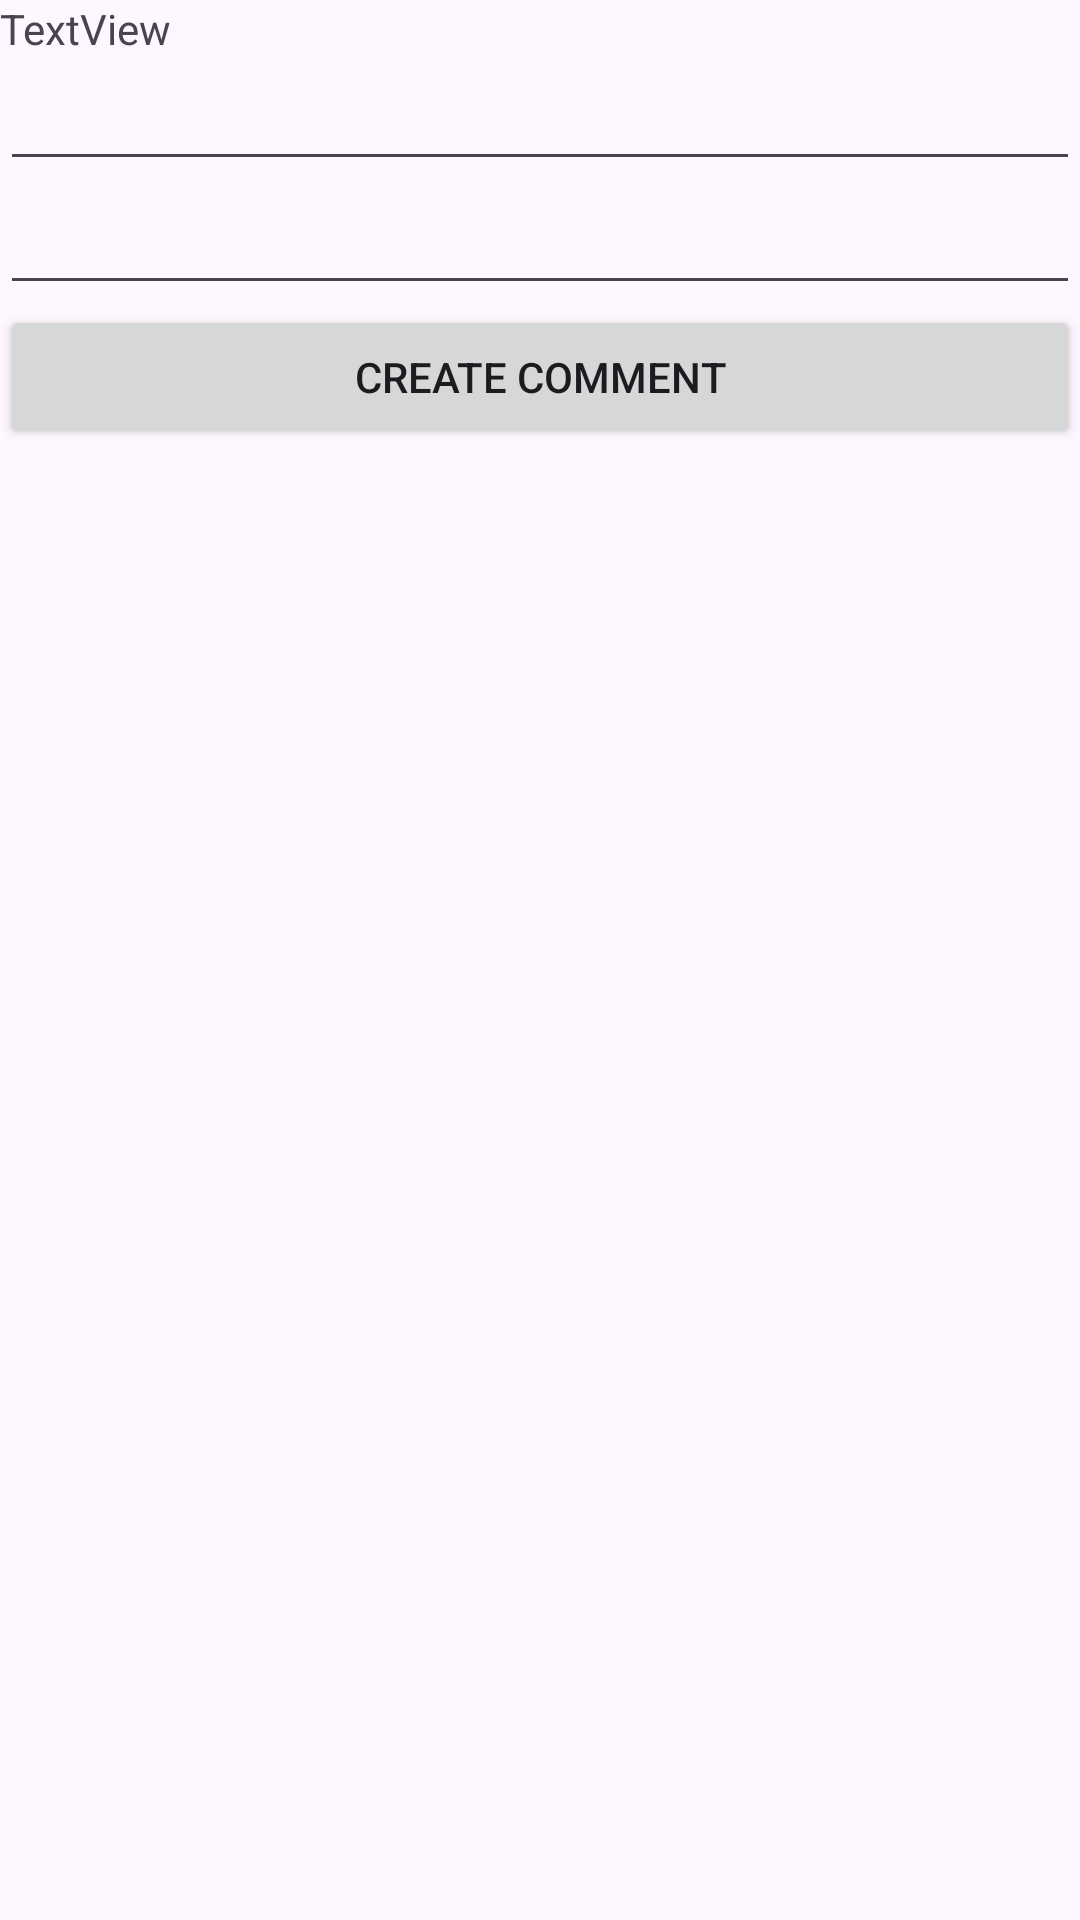

Reconstruct the res/layout file that produces this screen, plus the resources it refers to.
<!-- AndroidManifest.xml: application theme Theme.AndroidMicroOptimizationVynilsApp -->
<!-- res/layout/create_comment_fragment.xml -->
<?xml version="1.0" encoding="utf-8"?>
<LinearLayout xmlns:android="http://schemas.android.com/apk/res/android"
    xmlns:tools="http://schemas.android.com/tools"
    android:layout_width="match_parent"
    android:layout_height="match_parent"
    android:orientation="vertical"
    tools:context=".ui.CreateCommentFragment">

    <TextView
        android:id="@+id/textView"
        android:layout_width="match_parent"
        android:layout_height="wrap_content"
        android:text="TextView" />

    <EditText
        android:id="@+id/editTextNumber"
        android:layout_width="match_parent"
        android:layout_height="wrap_content"
        android:ems="10"
        android:inputType="number" />

    <EditText
        android:id="@+id/editTextTextMultiLine"
        android:layout_width="match_parent"
        android:layout_height="wrap_content"
        android:ems="10"
        android:gravity="start|top"
        android:inputType="textMultiLine" />

    <Button
        android:id="@+id/button"
        android:layout_width="match_parent"
        android:layout_height="wrap_content"
        android:text="@string/btn_create_comment" />

</LinearLayout>
<!-- resources referenced by this layout -->
<resources>
  <string name="btn_create_comment">Create Comment</string>
  <style name="Theme.AndroidMicroOptimizationVynilsApp" parent="Base.Theme.AndroidMicroOptimizationVynilsApp" />
  <style name="Base.Theme.AndroidMicroOptimizationVynilsApp" parent="Theme.Material3.DayNight.NoActionBar">
          
          
      </style>
</resources>
